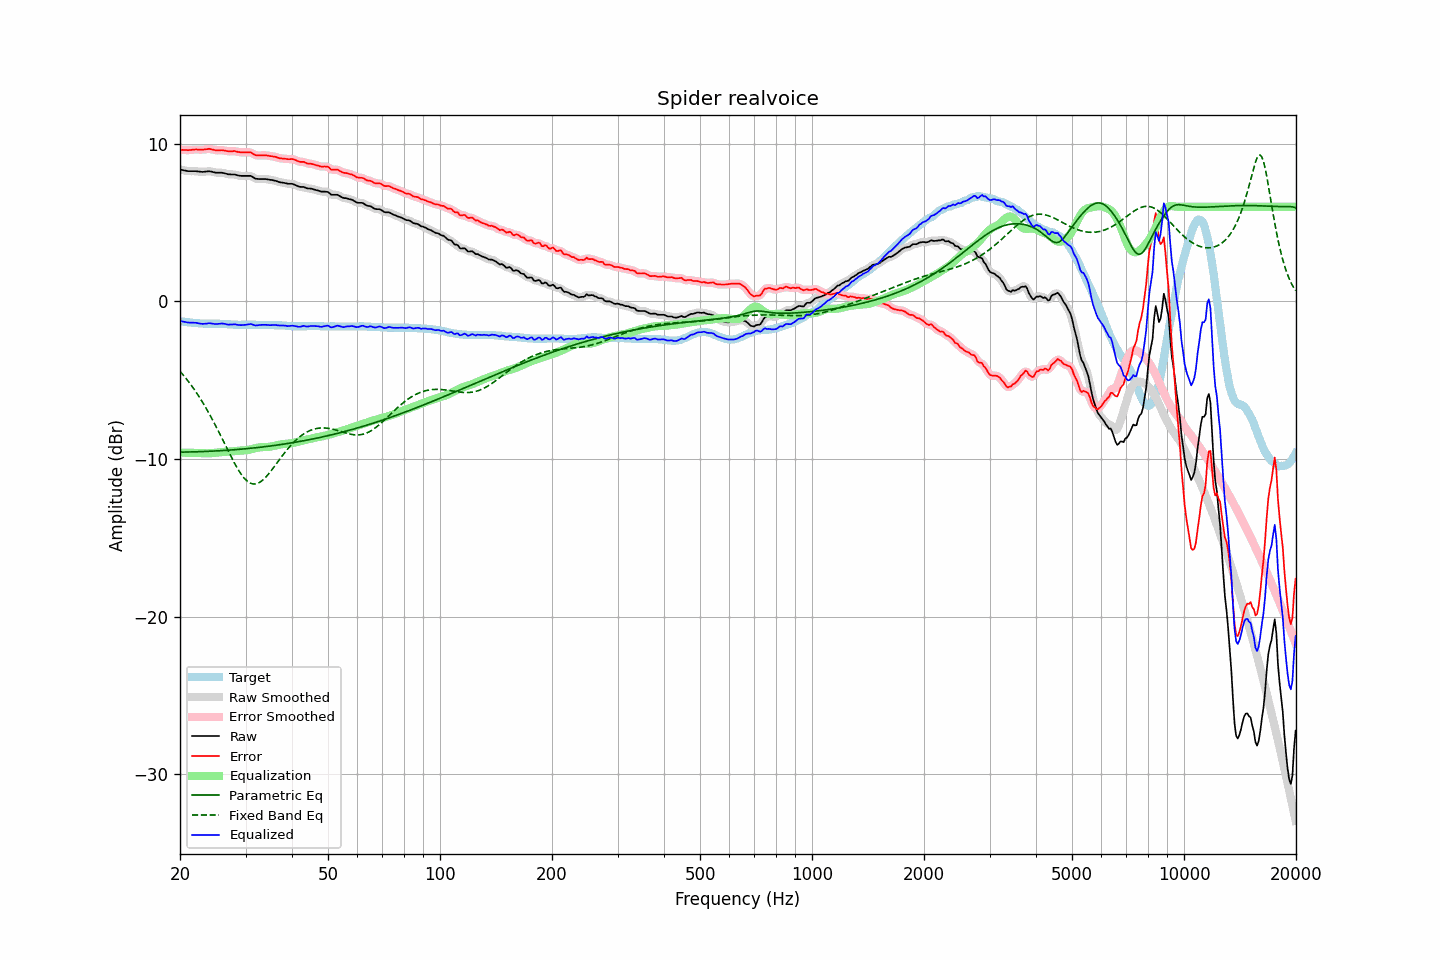

The table this chart was drawn from, first rows:
frequency, raw, error, smoothed, error_smoothed, equalization, parametric_eq, fixed_band_eq, equalized_raw, equalized_smoothed, target
20.00, 8.36, 9.61, 8.36, 9.61, -9.60, -9.57, -4.44, -1.25, -1.24, -1.26
20.20, 8.34, 9.60, 8.33, 9.61, -9.60, -9.57, -4.55, -1.27, -1.27, -1.27
20.40, 8.32, 9.60, 8.31, 9.60, -9.60, -9.57, -4.67, -1.29, -1.29, -1.29
20.61, 8.30, 9.59, 8.29, 9.60, -9.60, -9.56, -4.80, -1.31, -1.31, -1.30
20.81, 8.28, 9.59, 8.28, 9.59, -9.60, -9.56, -4.92, -1.33, -1.33, -1.32
21.02, 8.26, 9.58, 8.26, 9.59, -9.60, -9.56, -5.05, -1.35, -1.34, -1.33
21.23, 8.26, 9.59, 8.26, 9.60, -9.61, -9.56, -5.19, -1.35, -1.35, -1.34
21.44, 8.26, 9.60, 8.25, 9.61, -9.61, -9.55, -5.32, -1.35, -1.35, -1.35
21.66, 8.26, 9.62, 8.26, 9.62, -9.61, -9.55, -5.47, -1.36, -1.35, -1.37
21.87, 8.26, 9.62, 8.26, 9.63, -9.62, -9.55, -5.61, -1.36, -1.36, -1.37
22.09, 8.26, 9.63, 8.25, 9.63, -9.62, -9.55, -5.76, -1.36, -1.37, -1.38
22.31, 8.24, 9.62, 8.24, 9.63, -9.62, -9.54, -5.91, -1.39, -1.38, -1.39
22.54, 8.23, 9.62, 8.23, 9.62, -9.63, -9.54, -6.07, -1.40, -1.40, -1.40
22.76, 8.22, 9.62, 8.21, 9.62, -9.63, -9.54, -6.23, -1.42, -1.42, -1.41
22.99, 8.21, 9.61, 8.21, 9.62, -9.64, -9.53, -6.40, -1.43, -1.43, -1.41
23.22, 8.22, 9.63, 8.21, 9.63, -9.64, -9.53, -6.57, -1.43, -1.43, -1.42
23.45, 8.23, 9.64, 8.23, 9.65, -9.65, -9.52, -6.74, -1.42, -1.42, -1.42
23.69, 8.24, 9.65, 8.24, 9.66, -9.64, -9.52, -6.92, -1.41, -1.40, -1.42
23.92, 8.26, 9.67, 8.24, 9.66, -9.64, -9.51, -7.10, -1.38, -1.40, -1.42
24.16, 8.24, 9.65, 8.24, 9.65, -9.63, -9.51, -7.28, -1.40, -1.40, -1.42
24.40, 8.22, 9.63, 8.22, 9.63, -9.63, -9.50, -7.47, -1.41, -1.41, -1.42
24.65, 8.19, 9.60, 8.19, 9.61, -9.62, -9.50, -7.66, -1.43, -1.43, -1.42
24.89, 8.17, 9.58, 8.17, 9.59, -9.61, -9.49, -7.86, -1.44, -1.44, -1.42
25.14, 8.16, 9.57, 8.16, 9.58, -9.60, -9.49, -8.06, -1.44, -1.44, -1.42
25.39, 8.16, 9.57, 8.16, 9.58, -9.58, -9.48, -8.26, -1.43, -1.43, -1.42
25.65, 8.16, 9.58, 8.16, 9.58, -9.57, -9.48, -8.46, -1.42, -1.42, -1.43
25.91, 8.16, 9.58, 8.15, 9.58, -9.56, -9.47, -8.67, -1.41, -1.41, -1.43
26.16, 8.14, 9.57, 8.14, 9.57, -9.56, -9.46, -8.88, -1.42, -1.42, -1.44
26.43, 8.12, 9.55, 8.11, 9.55, -9.55, -9.46, -9.08, -1.43, -1.44, -1.44
26.69, 8.09, 9.53, 8.09, 9.53, -9.54, -9.45, -9.29, -1.46, -1.46, -1.45
26.96, 8.06, 9.51, 8.07, 9.52, -9.54, -9.44, -9.50, -1.48, -1.47, -1.46
27.23, 8.06, 9.51, 8.05, 9.51, -9.53, -9.44, -9.70, -1.47, -1.48, -1.46
27.50, 8.05, 9.51, 8.05, 9.52, -9.52, -9.43, -9.90, -1.47, -1.47, -1.47
27.77, 8.05, 9.52, 8.05, 9.53, -9.51, -9.42, -10.10, -1.46, -1.46, -1.48
28.05, 8.05, 9.53, 8.04, 9.52, -9.50, -9.41, -10.29, -1.45, -1.46, -1.49
28.33, 8.02, 9.50, 8.02, 9.51, -9.49, -9.40, -10.47, -1.48, -1.47, -1.49
28.62, 7.99, 9.47, 7.99, 9.48, -9.48, -9.40, -10.65, -1.50, -1.49, -1.49
28.90, 7.97, 9.46, 7.97, 9.46, -9.47, -9.39, -10.81, -1.51, -1.51, -1.50
29.19, 7.96, 9.44, 7.96, 9.45, -9.47, -9.38, -10.96, -1.51, -1.51, -1.49
29.48, 7.96, 9.44, 7.95, 9.44, -9.46, -9.37, -11.10, -1.51, -1.51, -1.49
29.78, 7.96, 9.44, 7.96, 9.44, -9.46, -9.36, -11.22, -1.50, -1.50, -1.49
30.08, 7.96, 9.44, 7.96, 9.44, -9.45, -9.35, -11.33, -1.49, -1.49, -1.49
30.38, 7.96, 9.44, 7.96, 9.45, -9.43, -9.34, -11.42, -1.48, -1.47, -1.49
30.68, 7.96, 9.44, 7.96, 9.45, -9.41, -9.33, -11.49, -1.46, -1.46, -1.49
30.99, 7.96, 9.44, 7.94, 9.43, -9.39, -9.32, -11.54, -1.44, -1.45, -1.49
31.30, 7.90, 9.38, 7.89, 9.38, -9.37, -9.31, -11.57, -1.47, -1.47, -1.49
31.61, 7.84, 9.32, 7.84, 9.33, -9.34, -9.30, -11.59, -1.50, -1.50, -1.49
31.93, 7.78, 9.27, 7.79, 9.28, -9.31, -9.29, -11.58, -1.54, -1.52, -1.49
32.24, 7.77, 9.26, 7.76, 9.26, -9.29, -9.28, -11.56, -1.52, -1.53, -1.50
32.57, 7.76, 9.25, 7.75, 9.25, -9.27, -9.27, -11.51, -1.51, -1.52, -1.50
32.89, 7.76, 9.25, 7.76, 9.25, -9.26, -9.26, -11.45, -1.50, -1.50, -1.50
33.22, 7.76, 9.25, 7.76, 9.25, -9.25, -9.24, -11.38, -1.49, -1.49, -1.50
33.55, 7.76, 9.25, 7.76, 9.26, -9.25, -9.23, -11.29, -1.49, -1.49, -1.50
33.89, 7.76, 9.26, 7.75, 9.26, -9.25, -9.22, -11.19, -1.49, -1.49, -1.51
34.23, 7.75, 9.25, 7.74, 9.25, -9.24, -9.21, -11.08, -1.50, -1.50, -1.51
34.57, 7.73, 9.23, 7.73, 9.24, -9.24, -9.19, -10.96, -1.51, -1.51, -1.51
34.92, 7.71, 9.21, 7.71, 9.22, -9.22, -9.18, -10.84, -1.52, -1.51, -1.51
35.27, 7.70, 9.20, 7.69, 9.20, -9.20, -9.17, -10.71, -1.51, -1.51, -1.51
35.62, 7.68, 9.18, 7.68, 9.19, -9.18, -9.15, -10.57, -1.51, -1.51, -1.51
35.97, 7.66, 9.17, 7.65, 9.17, -9.16, -9.14, -10.44, -1.50, -1.51, -1.52
... 635 more rows
